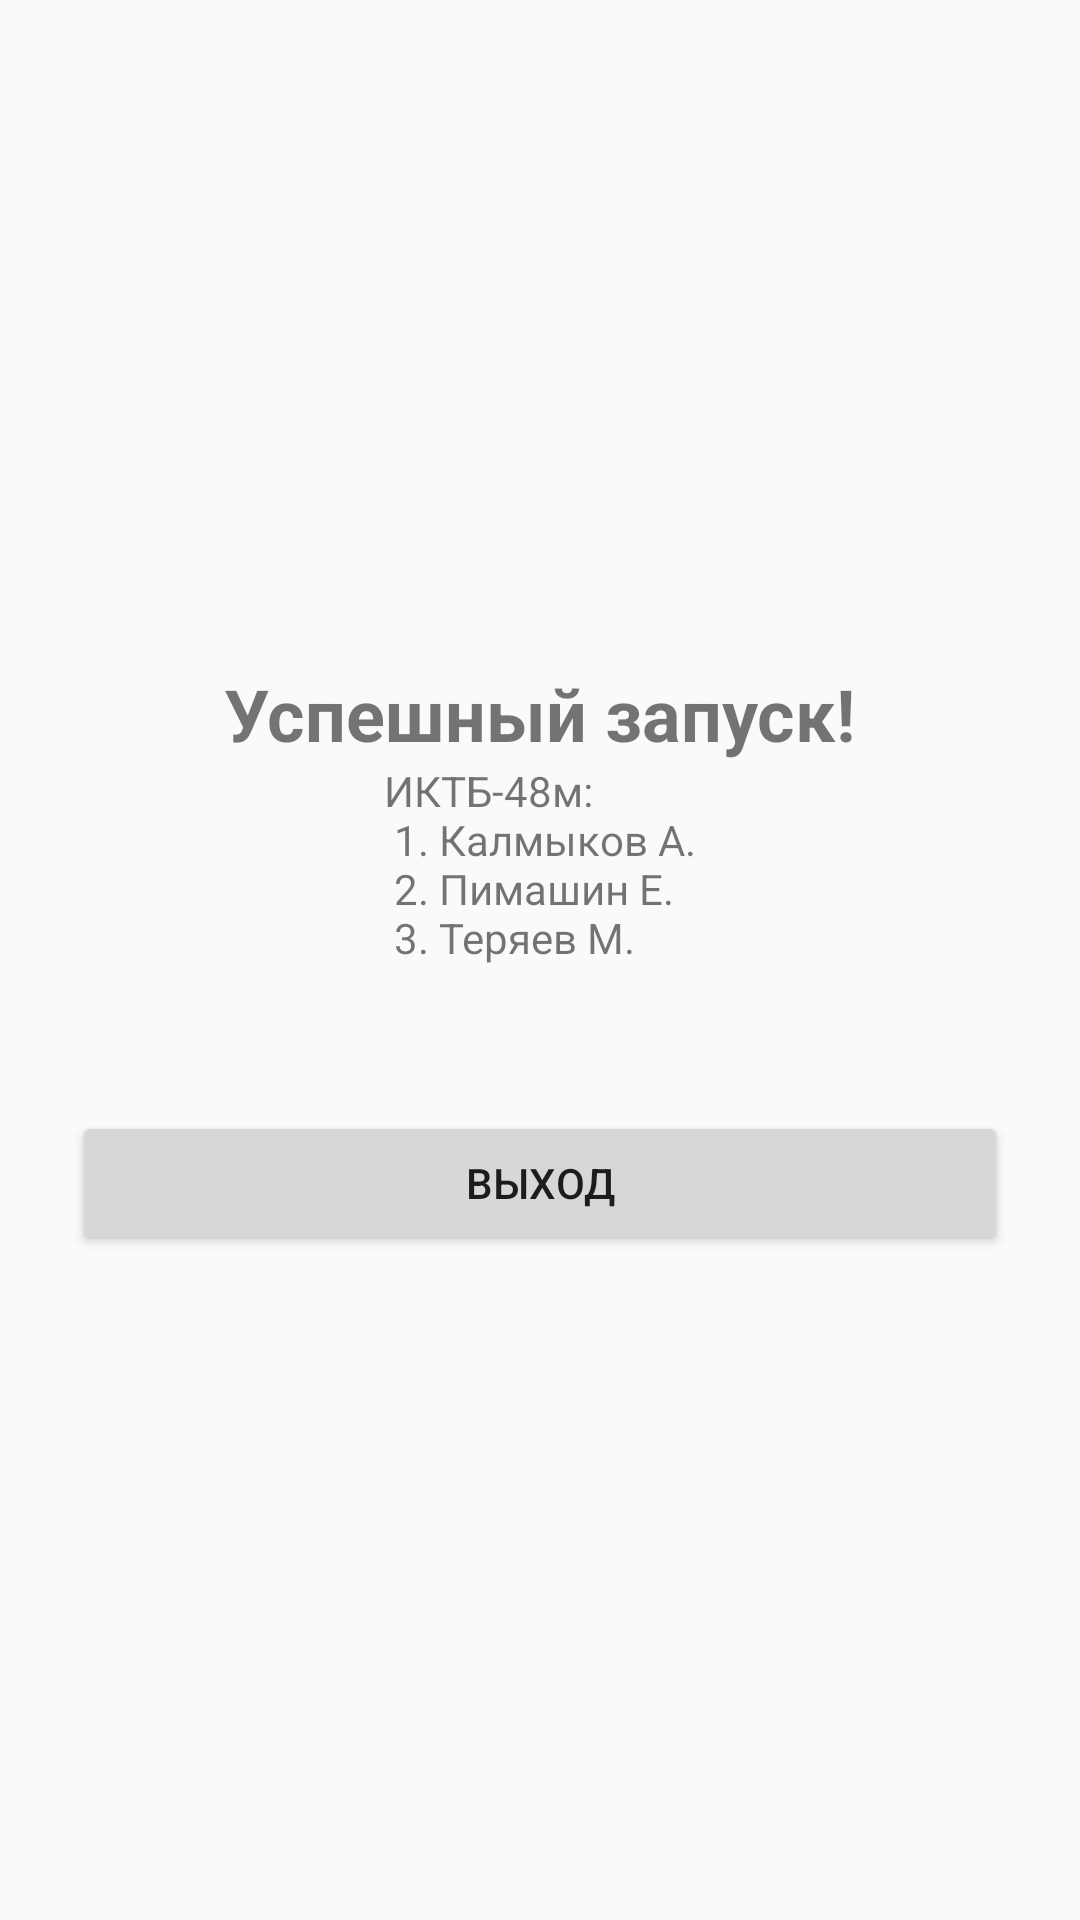

Write the Android layout XML for this screen, with the resource values it uses.
<!-- AndroidManifest.xml: application theme Theme.App2_extra -->
<!-- res/layout/activity_second.xml -->
<?xml version="1.0" encoding="utf-8"?>
<LinearLayout xmlns:android="http://schemas.android.com/apk/res/android"
    android:orientation="vertical" android:layout_width="match_parent"
    android:layout_height="match_parent"
    android:gravity="center"
    android:padding="24dp">

    <TextView
        android:id="@+id/tvSuccess"
        android:layout_width="wrap_content"
        android:layout_height="wrap_content"
        android:text="@string/welcome_text"
        android:textSize="24sp"
        android:textStyle="bold"/>

    <TextView
        android:id="@+id/developer"
        android:layout_width="wrap_content"
        android:layout_height="wrap_content"
        android:text="@string/developer"
        android:textSize="14sp"
      />

    <Button
        android:id="@+id/btnExit"
        android:layout_width="match_parent"
        android:layout_height="wrap_content"
        android:text="@string/button_exit"
        android:layout_marginTop="32dp"/>
</LinearLayout>
<!-- resources referenced by this layout -->
<resources>
  <string name="button_exit">Выход</string>
  <string name="developer">
          ИКТБ-48м:\n
          1. Калмыков А.\n
          2. Пимашин Е.\n
          3. Теряев М.\n
      </string>
  <string name="welcome_text">Успешный запуск!</string>
  <style name="Theme.App2_extra" parent="Theme.AppCompat.DayNight.NoActionBar" />
</resources>
